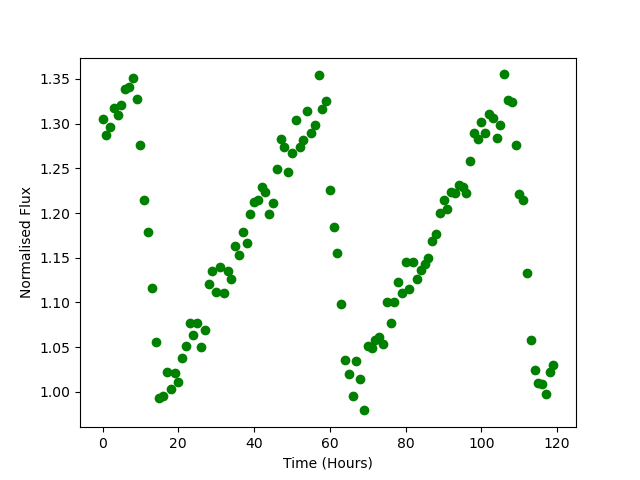

Source data for this figure (header and first rows):
Time, Flux
0.0, 1.305
1.0, 1.287
2.0, 1.297
3.0, 1.318
4.0, 1.31
5.0, 1.32
6.0, 1.338
7.0, 1.341
8.0, 1.351
9.0, 1.328
10.0, 1.276
11.0, 1.215
12.0, 1.179
13.0, 1.116
14.0, 1.055
15.0, 0.9926
16.0, 0.9956
17.0, 1.022
18.0, 1.004
19.0, 1.021
20.0, 1.011
21.0, 1.038
22.0, 1.052
23.0, 1.077
24.0, 1.064
25.0, 1.077
26.0, 1.05
27.0, 1.069
28.0, 1.121
29.0, 1.135
30.0, 1.112
31.0, 1.14
32.0, 1.111
33.0, 1.135
34.0, 1.126
35.0, 1.163
36.0, 1.154
37.0, 1.179
38.0, 1.166
39.0, 1.199
40.0, 1.212
41.0, 1.214
42.0, 1.229
43.0, 1.224
44.0, 1.199
45.0, 1.211
46.0, 1.249
47.0, 1.283
48.0, 1.274
49.0, 1.246
50.0, 1.267
51.0, 1.304
52.0, 1.274
53.0, 1.282
54.0, 1.314
55.0, 1.289
56.0, 1.298
57.0, 1.354
58.0, 1.316
59.0, 1.325
... 60 more rows
